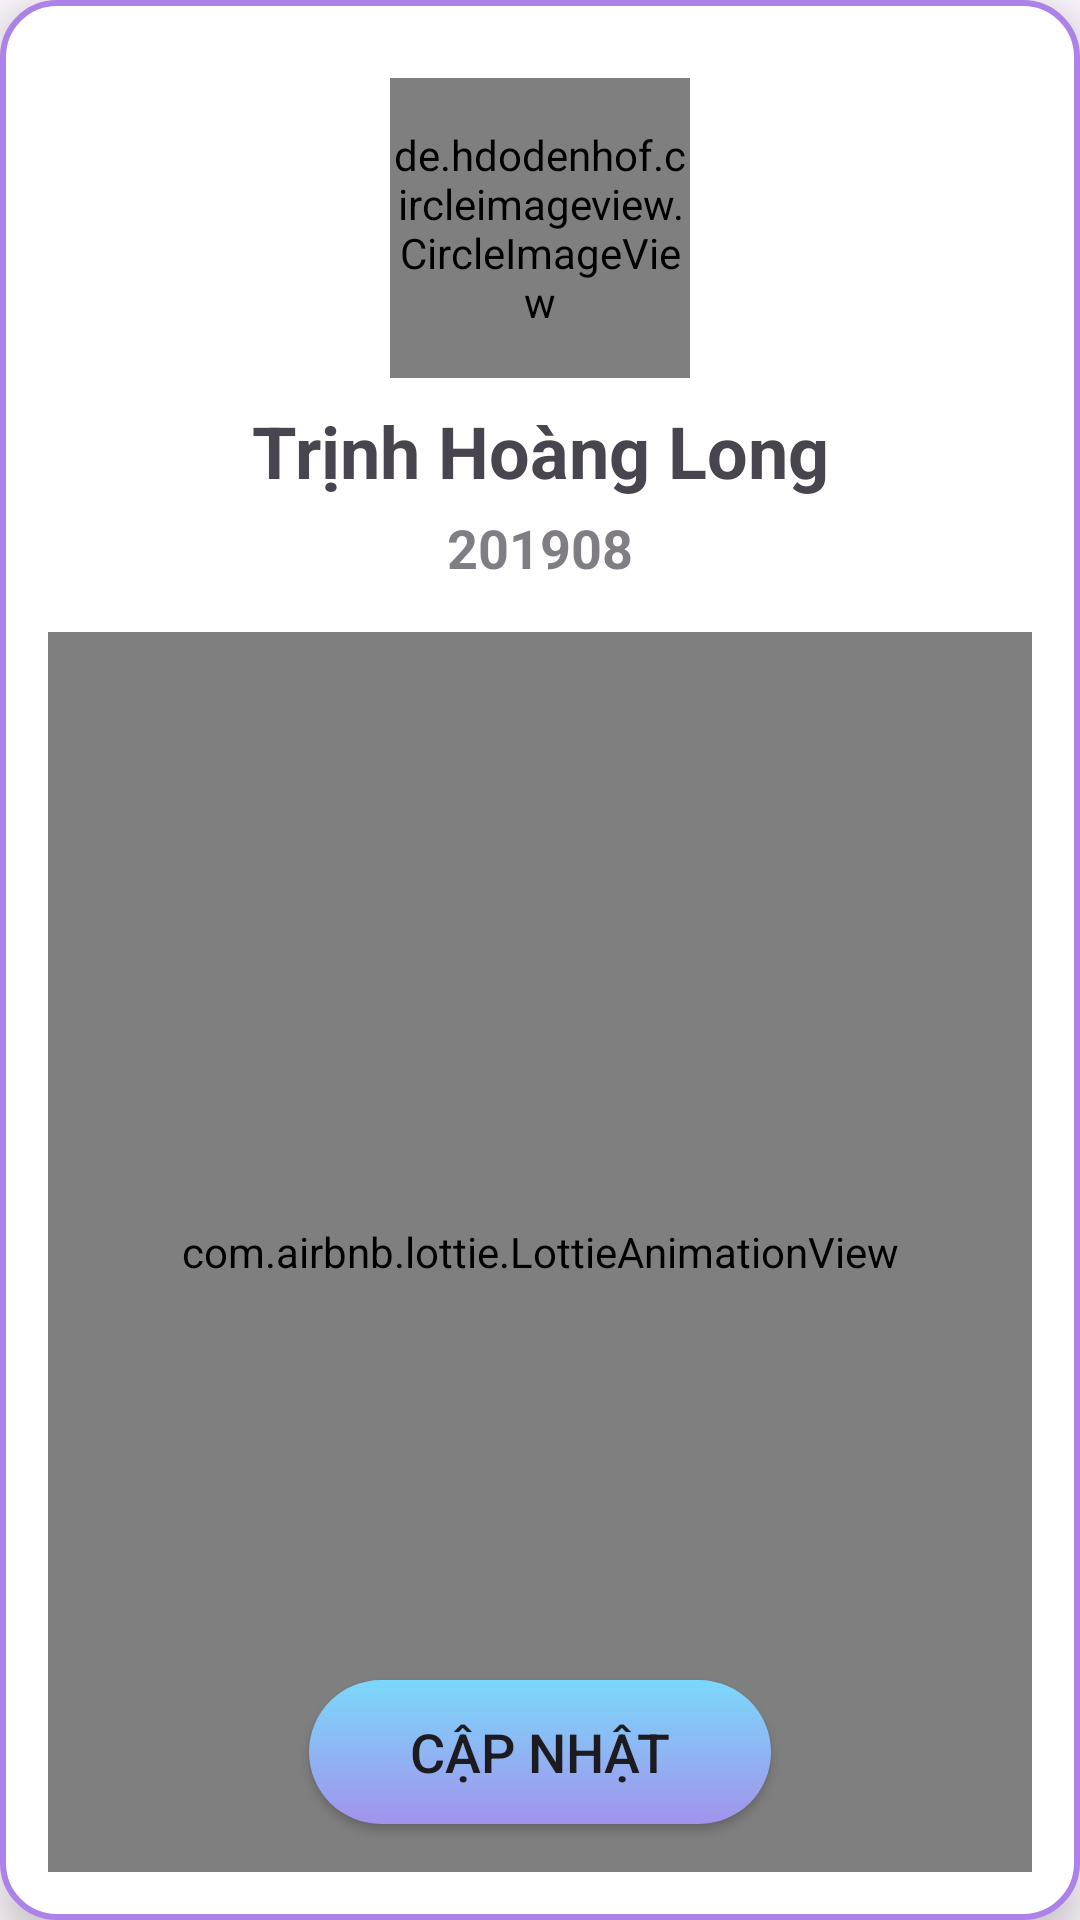

The Android layout XML behind this screen, and the referenced resources:
<!-- AndroidManifest.xml: application theme Theme.StudentManager -->
<!-- res/layout/layout_st_change_avatar.xml -->
<?xml version="1.0" encoding="utf-8"?>
<LinearLayout xmlns:android="http://schemas.android.com/apk/res/android"
    xmlns:app="http://schemas.android.com/apk/res-auto"
    android:layout_width="match_parent"
    android:layout_height="500dp"
    android:orientation="vertical"
    android:layout_marginTop="8dp"
    android:layout_marginStart="24dp"
    android:layout_marginEnd="24dp"
    android:elevation="8dp"
    android:background="@drawable/bg_update_dialog">


    <ImageView
        android:id="@+id/img_st_pw_back"
        android:layout_width="wrap_content"
        android:layout_height="wrap_content"
        android:layout_gravity="end"
        android:layout_marginEnd="12dp"
        style="@style/img_color_back"
        android:layout_marginTop="8dp"/>

    <androidx.constraintlayout.widget.ConstraintLayout
        android:layout_width="match_parent"
        android:layout_height="wrap_content"
        android:elevation="4dp">

        <de.hdodenhof.circleimageview.CircleImageView
            android:id="@+id/img_st_change_avatar"
            android:layout_width="100dp"
            android:layout_height="100dp"
            android:layout_gravity="center"
            android:layout_marginTop="18dp"
            app:layout_constraintStart_toStartOf="parent"
            app:layout_constraintTop_toTopOf="parent"
            app:layout_constraintEnd_toEndOf="parent"
            app:layout_constraintBottom_toBottomOf="parent"
            android:src="@drawable/avatar"/>

        <ImageView
            android:id="@+id/img_st_camera"
            android:layout_width="32dp"
            android:layout_height="32dp"
            android:layout_marginStart="64dp"
            app:layout_constraintStart_toStartOf="@id/img_st_change_avatar"
            app:layout_constraintBottom_toBottomOf="@id/img_st_change_avatar"
            app:layout_constraintEnd_toEndOf="@id/img_st_change_avatar"
            android:src="@drawable/camera"/>

    </androidx.constraintlayout.widget.ConstraintLayout>


    <TextView
        android:id="@+id/txt_st_pw_name"
        android:layout_width="match_parent"
        android:layout_height="wrap_content"
        android:textSize="24sp"
        android:gravity="center"
        android:layout_marginTop="8dp"
        android:textStyle="bold"
        android:text="Trịnh Hoàng Long" />

    <TextView
        android:id="@+id/txt_st_pw_code_employee"
        android:layout_width="match_parent"
        android:layout_height="wrap_content"
        android:textSize="18sp"
        android:gravity="center"
        android:alpha="0.7"
        android:layout_marginTop="4dp"
        android:textStyle="bold"
        android:text="201908" />

    <androidx.constraintlayout.widget.ConstraintLayout
        android:layout_width="match_parent"
        android:layout_height="match_parent"
        android:layout_marginStart="16dp"
        android:layout_marginTop="16dp"
        android:layout_marginEnd="16dp"
        android:layout_marginBottom="16dp">

        <androidx.constraintlayout.widget.ConstraintLayout
            android:id="@+id/lt_st_progressBar"
            android:layout_width="match_parent"
            android:layout_height="wrap_content"
            app:layout_constraintBottom_toBottomOf="parent"
            app:layout_constraintEnd_toEndOf="parent"
            android:background="#E8E4E4"
            android:layout_marginBottom="32dp"
            android:elevation="1dp"
            android:visibility="gone"
            app:layout_constraintStart_toStartOf="parent"
            app:layout_constraintTop_toTopOf="parent">

            <com.github.ybq.android.spinkit.SpinKitView
                android:id="@+id/st_progress_bar"
                android:layout_width="64dp"
                android:layout_height="64dp"
                android:layout_marginTop="16dp"
                app:SpinKit_Color="@color/black"
                app:layout_constraintEnd_toEndOf="parent"
                app:layout_constraintStart_toStartOf="parent"
                app:layout_constraintTop_toTopOf="parent" />


        </androidx.constraintlayout.widget.ConstraintLayout>

        <com.airbnb.lottie.LottieAnimationView
            android:id="@+id/animation"
            android:layout_width="match_parent"
            android:layout_height="match_parent"
            app:lottie_autoPlay="true"
            app:layout_constraintStart_toStartOf="parent"
            app:layout_constraintTop_toTopOf="parent"
            app:layout_constraintEnd_toEndOf="parent"
            app:layout_constraintBottom_toBottomOf="parent"
            app:lottie_loop="true"
            app:lottie_rawRes="@raw/lottie"/>

        <Button
            android:id="@+id/btn_st_upload"
            android:layout_width="154dp"
            android:layout_height="wrap_content"
            android:textSize="18sp"
            android:background="@drawable/ng_search_btn"
            android:layout_gravity="center"
            android:layout_marginBottom="16dp"
            app:layout_constraintStart_toStartOf="parent"
            app:layout_constraintBottom_toBottomOf="parent"
            app:layout_constraintEnd_toEndOf="parent"
            app:backgroundTint = "@null"
            android:text="@string/btn_dialog_search_update"/>
    </androidx.constraintlayout.widget.ConstraintLayout>


</LinearLayout>
<!-- resources referenced by this layout -->
<resources>
  <color name="black">#FF000000</color>
  <!-- drawable bg_update_dialog (drawable) -->
  <?xml version="1.0" encoding="utf-8"?>
  <selector xmlns:android="http://schemas.android.com/apk/res/android">
  
      <item>
          <shape android:shape="rectangle">
              <corners android:radius="18sp"/>
              <solid android:color="@color/bg_show_in4_"/>
              <stroke android:color="#ac81e8" android:width="2dp"/>
          </shape>
      </item>
  </selector>
  <!-- drawable ng_search_btn (drawable) -->
  <?xml version="1.0" encoding="utf-8"?>
  <selector xmlns:android="http://schemas.android.com/apk/res/android">
      <item>
          <shape android:shape="rectangle">
              <gradient android:startColor="#7BD8FB"
                  android:endColor="#A293EC" android:angle="-45"/>
              <corners android:radius="24dp"/>
          </shape>
      </item>
  </selector>
  <string name="btn_dialog_search_update">Cập nhật</string>
  <style name="img_color_back">
          <item name="android:src">@drawable/close</item>
      </style>
  <style name="Theme.StudentManager" parent="Base.Theme.StudentManager" />
  <color name="bg_show_in4_">#ffffff</color>
  <style name="Base.Theme.StudentManager" parent="Theme.Material3.DayNight.NoActionBar">
          
          
      </style>
</resources>
